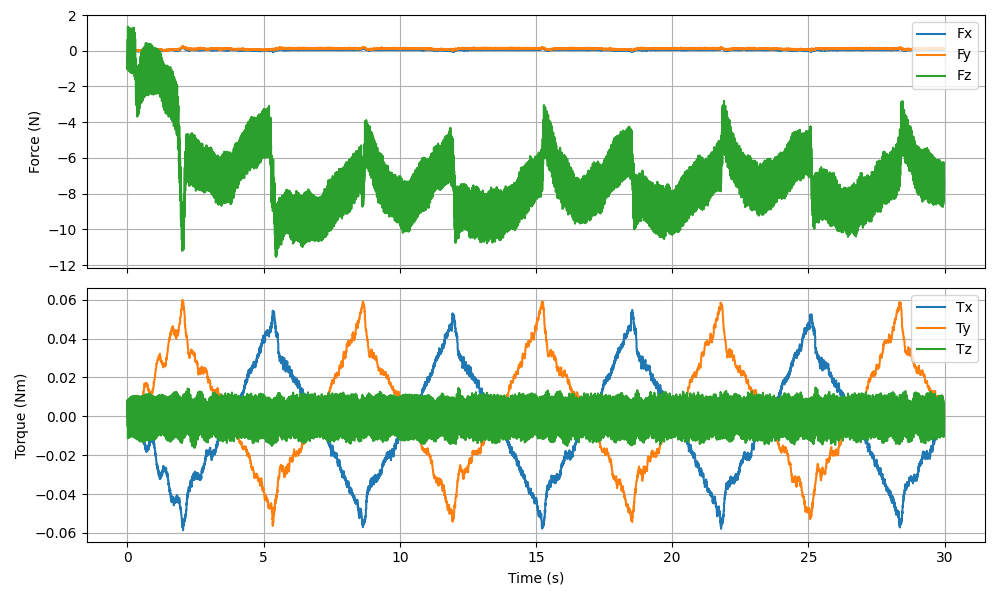

The data file committed next to this chart (first rows):
timestamp, Fx (N), Fy (N), Fz (N), Tx (Nm), Ty (Nm), Tz (Nm)
1768344619, 0.000223, 0.005036, 0.5877, 0.000309, -0.000126, -0.004735
1768344619, -0.01345, 0.01961, -1.044, -0.000877, 0.000755, 0.008449
1768344619, -0.007002, 0.007957, 0.1323, 0.000004, 0.000075, -0.001132
1768344619, -0.002014, 0.01952, 1.356, 0.000641, 0.000424, -0.01131
1768344619, -0.01145, 0.002718, -1.046, -0.000918, -0.000008, 0.008267
1768344619, 0.002968, -0.000250, -0.1195, -0.000022, 0.000019, 0.001054
1768344619, -0.006580, 0.006500, 1.111, 0.000641, -0.000150, -0.009362
1768344619, -0.0105, 0.02694, -0.7704, -0.000559, 0.000546, 0.006004
1768344619, -0.001675, -0.001472, -0.6593, -0.000469, 0.000140, 0.005412
1768344619, 0.004970, 0.002830, 0.7631, 0.000514, 0.000096, -0.006334
1768344619, 0.001653, 0.005603, 0.5826, 0.000373, 0.000209, -0.004903
1768344619, -0.0227, 0.02792, -1.143, -0.001082, 0.000912, 0.009126
1768344619, 0.001536, -0.004557, 0.1246, 0.000196, 0.000030, -0.000919
1768344619, -0.01561, 0.02245, 1.276, 0.000571, 0.000620, -0.01094
1768344619, -0.002684, 0.000863, -1.033, -0.000799, 0.000261, 0.008495
1768344619, -0.01155, 0.000598, -0.1258, -0.000241, -0.000200, 0.001086
1768344619, 0.007003, 0.004506, 1.187, 0.000797, -0.000227, -0.009848
1768344619, 0.004423, 0.002552, -0.7937, -0.000368, -0.000148, 0.006294
1768344619, -0.0101, 0.005596, -0.6717, -0.000571, 0.000005, 0.005546
1768344619, 0.000050, 0.01067, 0.7524, 0.000514, 0.000272, -0.006375
1768344619, 0.009553, -0.003624, 0.6705, 0.000308, -0.000078, -0.005595
1768344619, -0.02841, 0.0287, -1.22, -0.001177, 0.000703, 0.009832
1768344619, -0.003957, -0.005932, 0.1271, 0.000075, -0.000320, -0.000983
1768344619, -0.01624, 0.01661, 1.251, 0.000737, 0.000422, -0.01053
1768344619, -0.02221, 0.003855, -1.069, -0.001006, 0.000254, 0.008861
1768344619, -0.002717, 0.003232, -0.121, -0.000046, 0.000090, 0.001062
1768344619, 0.007888, -0.006130, 1.203, 0.000884, -0.000304, -0.009845
1768344619, 0.008991, -0.004279, -0.7324, -0.000354, -0.000245, 0.006126
1768344619, -0.006336, -0.001100, -0.66, -0.000494, -0.000140, 0.005506
1768344619, -0.006759, 0.03013, 0.7169, 0.000324, 0.000677, -0.006150
1768344619, 0.005380, 0.002818, 0.5919, 0.000267, -0.000055, -0.005130
1768344619, -0.02016, 0.01435, -1.25, -0.001089, 0.000311, 0.01019
1768344619, 0.001119, 0.002397, 0.1495, 0.000046, 0.000017, -0.001253
1768344619, -0.002118, 0.008444, 1.247, 0.000606, 0.000142, -0.01041
1768344619, -0.009435, -0.001988, -1.087, -0.001104, 0.000203, 0.008930
1768344619, -0.007454, 0.01136, -0.1326, -0.000280, 0.000325, 0.001051
1768344619, 0.009507, -0.002672, 1.224, 0.000779, -0.000343, -0.01008
1768344619, 0.01725, -0.0333, -0.6398, -0.000311, -0.000529, 0.005877
1768344619, -0.006164, 0.007691, -0.6619, -0.000561, 0.000196, 0.005551
1768344619, -0.01183, 0.02913, 0.6531, 0.000331, 0.000858, -0.005628
1768344619, 0.006261, -0.01022, 0.6417, 0.000688, -0.000277, -0.005255
1768344619, -0.01077, 0.003726, -1.276, -0.000919, 0.000134, 0.01048
1768344619, 0.000917, 0.01071, 0.1502, -0.000072, 0.000259, -0.001307
1768344619, 0.006670, 0.008923, 1.242, 0.000685, -0.000269, -0.01027
1768344619, -0.01164, 0.007440, -1.089, -0.000753, 0.000366, 0.008957
1768344619, -0.003699, -0.000649, -0.1374, -0.000150, 0.000147, 0.001357
1768344619, 0.01981, 0.003316, 1.29, 0.000866, -0.000351, -0.01075
1768344619, 0.008243, -0.02998, -0.6083, -0.000177, -0.000626, 0.005326
1768344619, -0.004529, 0.007924, -0.6585, -0.000659, 0.000064, 0.005488
1768344619, -0.009926, 0.02274, 0.5855, 0.000250, 0.000684, -0.005055
1768344619, 0.01319, 0.009539, 0.5902, 0.000291, -0.000181, -0.005531
1768344619, -0.01259, 0.006610, -1.359, -0.001078, 0.000092, 0.01055
1768344619, -0.003755, 0.004309, -0.01063, -0.000030, 0.000230, -0.001544
1768344619, 0.004416, 0.009576, 1.01, 0.000860, -0.000239, -0.01099
1768344619, 0.000729, 0.007381, -1.488, -0.000907, 0.000583, 0.009137
1768344619, -0.000877, 0.008543, -0.6424, -0.000259, 0.000675, 0.001209
1768344619, 0.01103, 0.006930, 0.6593, 0.000709, 0.000238, -0.01048
1768344619, 0.01862, -0.02762, -1.319, -0.000334, -0.000557, 0.005016
1768344619, -0.002637, 0.005473, -1.607, -0.000797, -0.000418, 0.005405
1768344619, -0.001926, 0.0335, -0.6469, 0.000005, -0.000012, -0.004369
... 5,937 more rows
